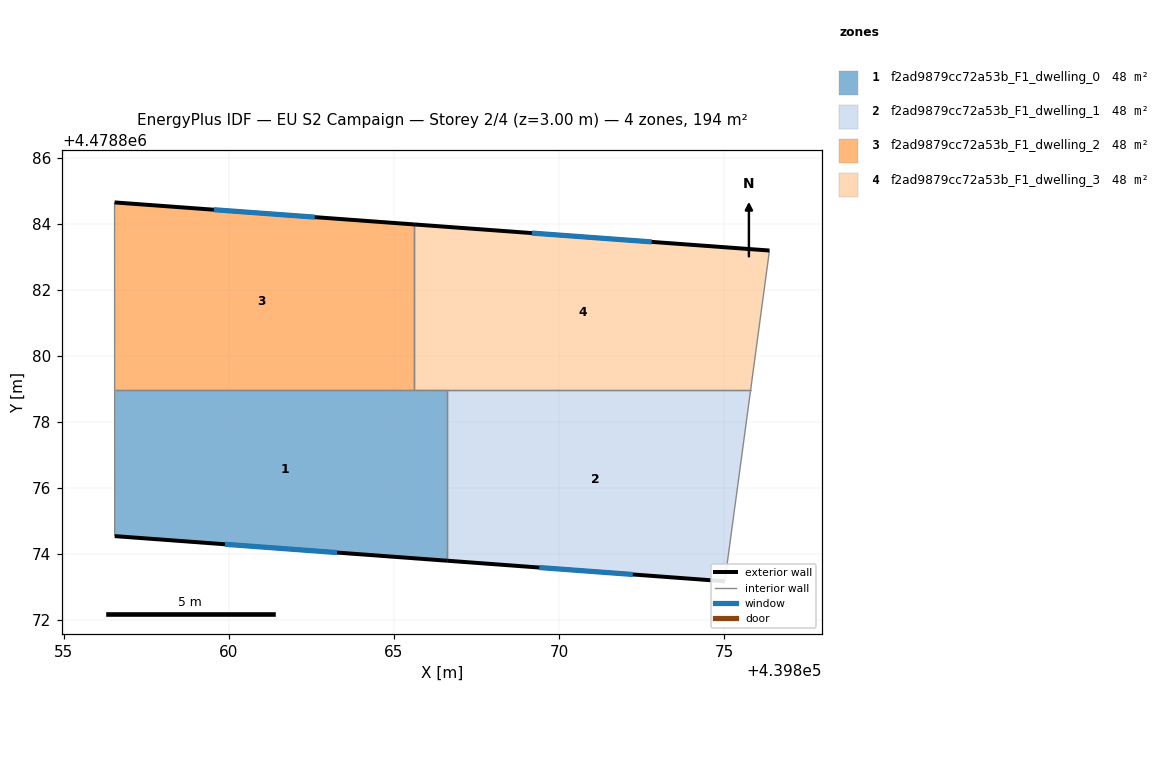
=== STOREY PLAN SPEC (per zone: floor XY polygon, exterior-wall plan segments, windows/doors) ===
zone 1: f2ad9879cc72a53b_F1_dwelling_0  (48.5 m²)
  floor: (439866.62, 4478873.79) (439866.62, 4478878.98) (439856.54, 4478878.98) (439856.54, 4478874.54)
  exterior wall: (439866.62, 4478873.79) – (439856.54, 4478874.54)  [10.1 m]
    window: (439863.28, 4478874.04) – (439859.88, 4478874.29)  [3.4 m²]
  interior walls: 4
zone 2: f2ad9879cc72a53b_F1_dwelling_1  (48.5 m²)
  floor: (439875.03, 4478873.17) (439875.81, 4478878.98) (439866.62, 4478878.98) (439866.62, 4478873.79)
  exterior wall: (439875.03, 4478873.17) – (439866.62, 4478873.79)  [8.4 m]
    window: (439872.24, 4478873.38) – (439869.40, 4478873.59)  [2.9 m²]
  interior walls: 3
zone 3: f2ad9879cc72a53b_F1_dwelling_2  (48.5 m²)
  floor: (439865.61, 4478878.98) (439865.61, 4478883.99) (439856.53, 4478884.65) (439856.54, 4478878.98)
  exterior wall: (439856.53, 4478884.65) – (439865.61, 4478883.99)  [9.1 m]
    window: (439859.54, 4478884.43) – (439862.60, 4478884.21)  [3.1 m²]
  interior walls: 3
zone 4: f2ad9879cc72a53b_F1_dwelling_3  (48.5 m²)
  floor: (439875.81, 4478878.98) (439876.38, 4478883.20) (439865.61, 4478883.99) (439865.61, 4478878.98)
  exterior wall: (439865.61, 4478883.99) – (439876.38, 4478883.20)  [10.8 m]
    window: (439869.18, 4478883.72) – (439872.81, 4478883.46)  [3.7 m²]
  interior walls: 4

=== DERIVED (storey summary) ===
Building: EU S2 Campaign
Storey: 2 of 4  (floor level z = 3.00 m)
Storey gross floor area: 194.0 m²
Zones on this storey: 4
  - f2ad9879cc72a53b_F1_dwelling_0: floor 48.5 m²; exterior wall 10.1 m (30.3 m²); 1 window(s) 3.4 m²; WWR 11.4%
  - f2ad9879cc72a53b_F1_dwelling_1: floor 48.5 m²; exterior wall 8.4 m (25.3 m²); 1 window(s) 2.9 m²; WWR 11.4%
  - f2ad9879cc72a53b_F1_dwelling_2: floor 48.5 m²; exterior wall 9.1 m (27.3 m²); 1 window(s) 3.1 m²; WWR 11.4%
  - f2ad9879cc72a53b_F1_dwelling_3: floor 48.5 m²; exterior wall 10.8 m (32.4 m²); 1 window(s) 3.7 m²; WWR 11.4%
Zone adjacency (shared interzone walls):
  - f2ad9879cc72a53b_F1_dwelling_0 ↔ f2ad9879cc72a53b_F1_dwelling_1
  - f2ad9879cc72a53b_F1_dwelling_0 ↔ f2ad9879cc72a53b_F1_dwelling_2
  - f2ad9879cc72a53b_F1_dwelling_0 ↔ f2ad9879cc72a53b_F1_dwelling_3
  - f2ad9879cc72a53b_F1_dwelling_1 ↔ f2ad9879cc72a53b_F1_dwelling_3
  - f2ad9879cc72a53b_F1_dwelling_2 ↔ f2ad9879cc72a53b_F1_dwelling_3